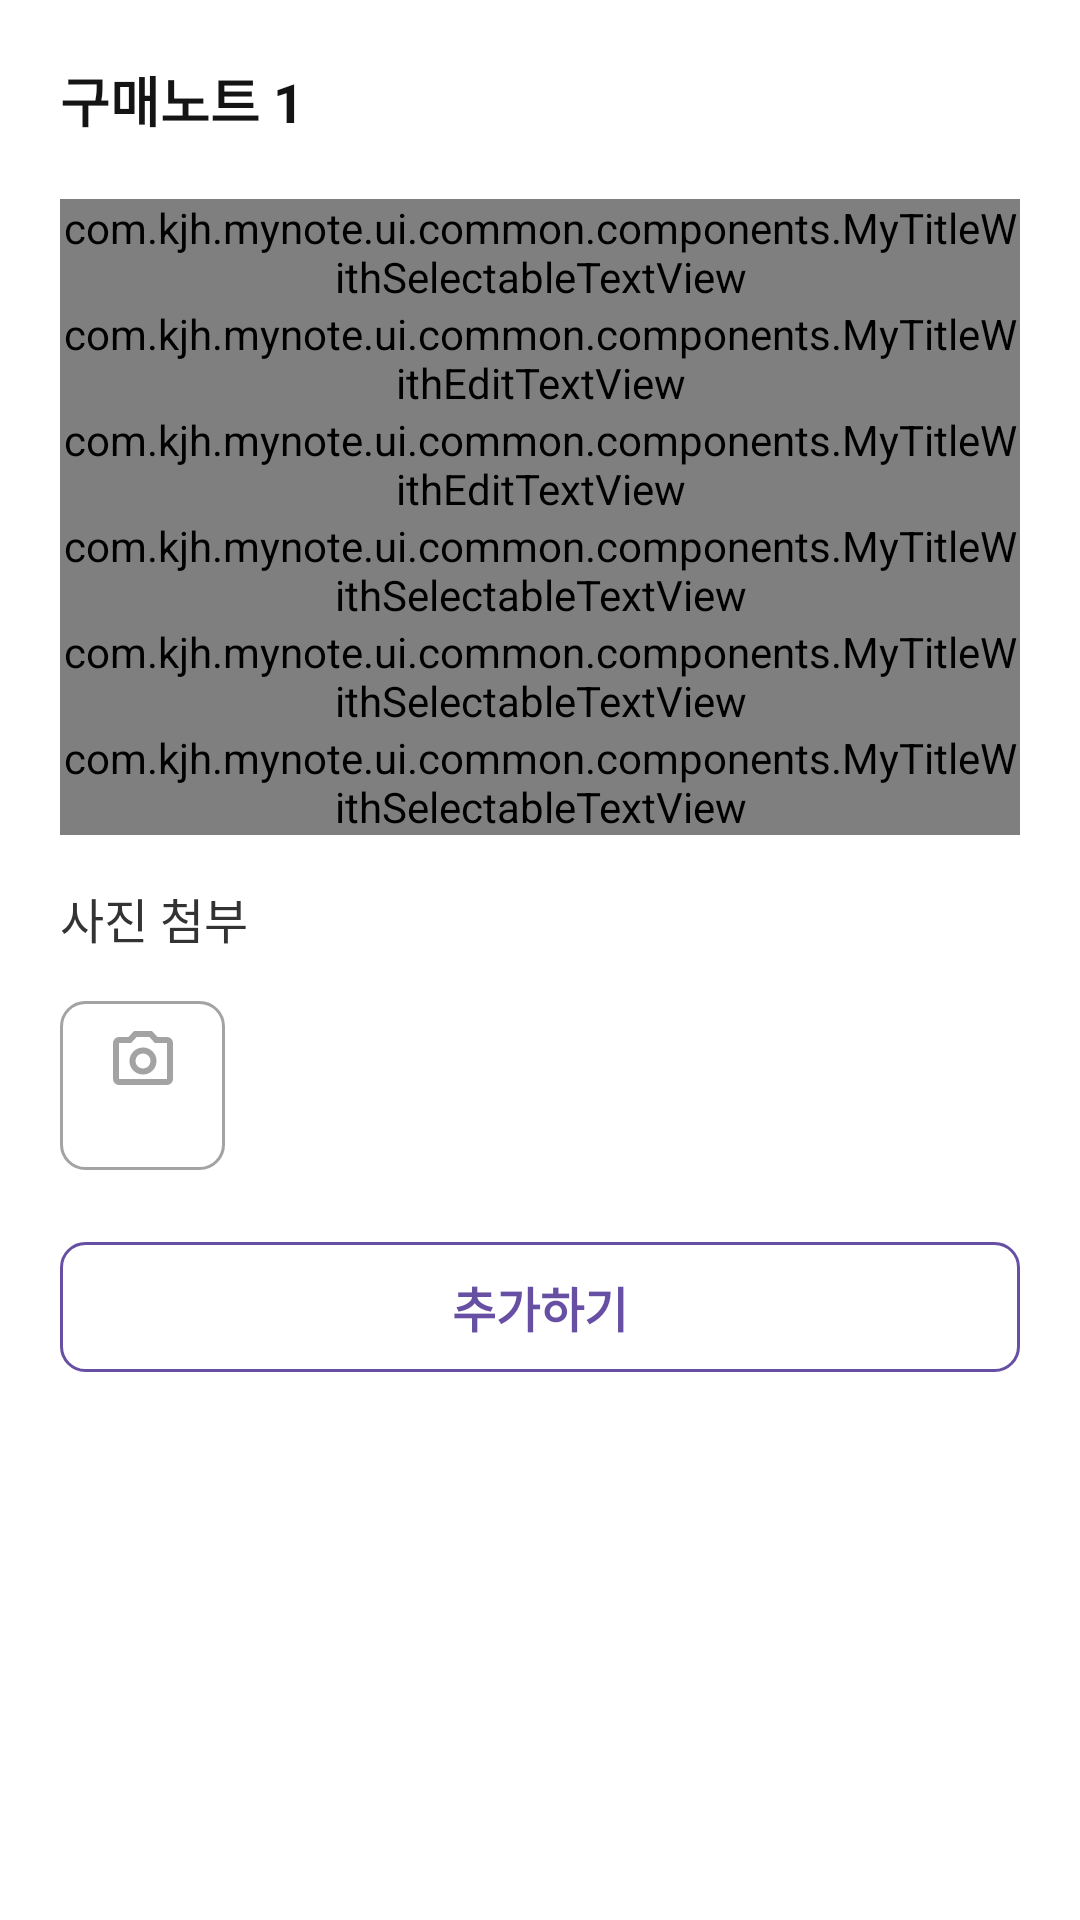

This screen was rendered from an Android layout file. Write that file and the resources it references.
<!-- AndroidManifest.xml: application theme Theme.MyNote -->
<!-- res/layout/vh_make_multiple_purchase_note_item.xml -->
<?xml version="1.0" encoding="utf-8"?>
<androidx.constraintlayout.widget.ConstraintLayout xmlns:android="http://schemas.android.com/apk/res/android"
    xmlns:app="http://schemas.android.com/apk/res-auto"
    xmlns:tools="http://schemas.android.com/tools"
    android:background="@color/white"
    android:layout_width="match_parent"
    android:layout_height="wrap_content"
    android:paddingStart="20dp"
    android:paddingEnd="0dp"
    android:paddingBottom="20dp">

    <androidx.appcompat.widget.AppCompatTextView
        android:id="@+id/tv_title"
        android:layout_width="wrap_content"
        android:layout_height="wrap_content"
        android:layout_marginTop="20dp"
        android:text="구매노트 1"
        android:textSize="18sp"
        android:textStyle="bold"
        android:textColor="@color/black_900"
        app:layout_constraintTop_toTopOf="parent"
        app:layout_constraintStart_toStartOf="parent" />

    <androidx.appcompat.widget.AppCompatImageView
        android:id="@+id/iv_delete"
        android:layout_width="44dp"
        android:layout_height="44dp"
        android:padding="8dp"
        android:layout_marginTop="12dp"
        android:layout_marginEnd="12dp"
        app:srcCompat="@drawable/ic_delete_24"
        app:tint="@color/colorPrimary"
        app:layout_constraintTop_toTopOf="parent"
        app:layout_constraintEnd_toEndOf="parent" />

    
    <com.kjh.mynote.ui.common.components.MyTitleWithSelectableTextView
        android:id="@+id/tv_category"
        android:layout_width="0dp"
        android:layout_height="wrap_content"
        android:layout_marginEnd="20dp"
        android:layout_marginTop="20dp"
        app:isRequired="true"
        app:layout_constraintEnd_toEndOf="parent"
        app:layout_constraintStart_toStartOf="parent"
        app:layout_constraintTop_toBottomOf="@+id/tv_title"
        app:title="@string/category" />

    
    <com.kjh.mynote.ui.common.components.MyTitleWithEditTextView
        android:id="@+id/et_purchase_name"
        android:layout_width="0dp"
        android:layout_height="wrap_content"
        android:layout_marginEnd="20dp"
        android:hint="@string/hint_input_purchase_name"
        android:imeOptions="actionNext"
        app:isRequired="true"
        app:layout_constraintEnd_toEndOf="parent"
        app:layout_constraintStart_toStartOf="parent"
        app:layout_constraintTop_toBottomOf="@+id/tv_category"
        app:title="@string/purchase_name" />

    
    <androidx.recyclerview.widget.RecyclerView
        android:id="@+id/rv_recent_purchase_names"
        android:layout_width="0dp"
        android:layout_height="wrap_content"
        android:clipToPadding="false"
        android:orientation="horizontal"
        android:paddingVertical="8dp"
        android:visibility="gone"
        android:imeOptions="actionDone"
        app:layoutManager="androidx.recyclerview.widget.LinearLayoutManager"
        app:layout_constraintEnd_toEndOf="parent"
        app:layout_constraintStart_toEndOf="@+id/gl_guideline"
        app:layout_constraintTop_toBottomOf="@+id/et_purchase_name" />

    
    <com.kjh.mynote.ui.common.components.MyTitleWithEditTextView
        android:id="@+id/et_purchase_price"
        android:layout_width="0dp"
        android:layout_height="wrap_content"
        android:layout_marginEnd="20dp"
        android:hint="@string/hint_input_purchase_price"
        android:imeOptions="actionDone"
        android:inputType="number"
        app:isRequired="true"
        app:layout_constraintEnd_toEndOf="parent"
        app:layout_constraintStart_toStartOf="parent"
        app:layout_constraintTop_toBottomOf="@+id/rv_recent_purchase_names"
        app:title="@string/purchase_price" />

    
    <com.kjh.mynote.ui.common.components.MyTitleWithSelectableTextView
        android:id="@+id/tv_purchase_date"
        android:layout_width="0dp"
        android:layout_height="wrap_content"
        android:layout_marginEnd="20dp"
        app:isRequired="true"
        app:layout_constraintEnd_toEndOf="parent"
        app:layout_constraintStart_toStartOf="parent"
        app:layout_constraintTop_toBottomOf="@+id/et_purchase_price"
        app:title="@string/purchase_date" />

    
    <com.kjh.mynote.ui.common.components.MyTitleWithSelectableTextView
        android:id="@+id/tv_payment_method"
        android:layout_width="0dp"
        android:layout_height="wrap_content"
        android:layout_marginEnd="20dp"
        app:isRequired="true"
        app:layout_constraintEnd_toEndOf="parent"
        app:layout_constraintStart_toStartOf="parent"
        app:layout_constraintTop_toBottomOf="@+id/tv_purchase_date"
        app:title="@string/payment_method" />

    <androidx.constraintlayout.widget.ConstraintLayout
        android:id="@+id/cl_register_default_payment_method"
        android:layout_width="wrap_content"
        android:layout_height="28dp"
        android:background="?attr/selectableItemBackground"
        android:visibility="gone"
        app:layout_constraintStart_toEndOf="@+id/gl_guideline"
        app:layout_constraintTop_toBottomOf="@+id/tv_payment_method">

        <androidx.appcompat.widget.AppCompatImageView
            android:id="@+id/iv_checkbox"
            android:layout_width="wrap_content"
            android:layout_height="wrap_content"
            app:layout_constraintBottom_toBottomOf="parent"
            app:layout_constraintStart_toStartOf="parent"
            app:layout_constraintTop_toTopOf="parent"
            app:srcCompat="@drawable/ic_unselected_checkbox"
            app:tint="@color/colorPrimary" />

        <androidx.appcompat.widget.AppCompatTextView
            android:layout_width="wrap_content"
            android:layout_height="wrap_content"
            android:layout_marginStart="4dp"
            android:text="기본 결제수단으로 등록할래요!"
            android:textColor="@color/black_600"
            android:textSize="14sp"
            app:layout_constraintBottom_toBottomOf="parent"
            app:layout_constraintStart_toEndOf="@+id/iv_checkbox"
            app:layout_constraintTop_toTopOf="parent" />
    </androidx.constraintlayout.widget.ConstraintLayout>

    
    <com.kjh.mynote.ui.common.components.MyTitleWithSelectableTextView
        android:id="@+id/tv_purchase_place"
        android:layout_width="0dp"
        android:layout_height="wrap_content"
        android:layout_marginEnd="20dp"
        app:isRequired="false"
        app:layout_constraintEnd_toEndOf="parent"
        app:layout_constraintStart_toStartOf="parent"
        app:layout_constraintTop_toBottomOf="@+id/cl_register_default_payment_method"
        app:title="@string/purchase_place" />

    
    <androidx.appcompat.widget.AppCompatTextView
        android:id="@+id/tv_title_attach_images"
        android:layout_width="wrap_content"
        android:layout_height="wrap_content"
        android:layout_marginTop="16dp"
        android:text="@string/attach_image"
        android:textColor="@color/black_800"
        android:textSize="16sp"
        app:layout_constraintStart_toStartOf="parent"
        app:layout_constraintTop_toBottomOf="@+id/tv_purchase_place" />

    
    <androidx.constraintlayout.widget.ConstraintLayout
        android:id="@+id/cl_attach_images"
        android:layout_width="55dp"
        android:layout_height="wrap_content"
        android:layout_marginTop="16dp"
        android:background="@drawable/ripple_shape_c_8_l_black_500"
        android:paddingVertical="7dp"
        app:layout_constraintStart_toStartOf="parent"
        app:layout_constraintTop_toBottomOf="@+id/tv_title_attach_images">

        <androidx.appcompat.widget.AppCompatImageView
            android:id="@+id/iv_camera"
            android:layout_width="24dp"
            android:layout_height="24dp"
            app:layout_constraintEnd_toEndOf="parent"
            app:layout_constraintStart_toStartOf="parent"
            app:layout_constraintTop_toTopOf="parent"
            app:srcCompat="@drawable/ic_camera_24_purple"
            app:tint="@color/black_500" />

        <androidx.appcompat.widget.AppCompatTextView
            android:id="@+id/tv_image_count"
            android:layout_width="wrap_content"
            android:layout_height="wrap_content"
            android:layout_marginTop="2dp"
            android:textColor="@color/black_500"
            android:textSize="12sp"
            app:layout_constraintEnd_toEndOf="parent"
            app:layout_constraintStart_toStartOf="parent"
            app:layout_constraintTop_toBottomOf="@+id/iv_camera"
            tools:text="1/3" />
    </androidx.constraintlayout.widget.ConstraintLayout>

    
    <androidx.recyclerview.widget.RecyclerView
        android:id="@+id/rv_temp_images"
        android:layout_width="0dp"
        android:layout_height="wrap_content"
        android:layout_marginStart="8dp"
        android:clipToPadding="false"
        android:orientation="horizontal"
        android:paddingStart="0dp"
        android:paddingEnd="8dp"
        app:layoutManager="androidx.recyclerview.widget.LinearLayoutManager"
        app:layout_constraintBottom_toBottomOf="@+id/cl_attach_images"
        app:layout_constraintEnd_toEndOf="parent"
        app:layout_constraintStart_toEndOf="@+id/cl_attach_images"
        app:layout_constraintTop_toTopOf="@+id/cl_attach_images" />

    <androidx.constraintlayout.widget.Guideline
        android:id="@+id/gl_guideline"
        android:layout_width="wrap_content"
        android:layout_height="wrap_content"
        android:orientation="vertical"
        app:layout_constraintGuide_percent="0.3" />

    <androidx.appcompat.widget.AppCompatTextView
        android:id="@+id/tv_add"
        android:layout_width="0dp"
        android:layout_height="wrap_content"
        android:text="@string/do_add"
        android:textSize="16sp"
        android:textStyle="bold"
        android:textColor="@color/colorPrimary"
        android:background="@drawable/ripple_shape_s_white_c_8_l_color_primary"
        android:layout_marginEnd="20dp"
        android:paddingVertical="10dp"
        android:gravity="center"
        android:layout_marginTop="24dp"
        app:layout_constraintTop_toBottomOf="@+id/cl_attach_images"
        app:layout_constraintStart_toStartOf="parent"
        app:layout_constraintEnd_toEndOf="parent" />
</androidx.constraintlayout.widget.ConstraintLayout>
<!-- resources referenced by this layout -->
<resources>
  <color name="black_500">#A3A3A3</color>
  <color name="black_600">#858585</color>
  <color name="black_800">#333333</color>
  <color name="black_900">#141414</color>
  <color name="colorPrimary">#6750A4</color>
  <color name="white">#FFFFFFFF</color>
  <!-- drawable ic_camera_24_purple (drawable) -->
  <vector xmlns:android="http://schemas.android.com/apk/res/android"
      android:width="24dp"
      android:height="24dp"
      android:viewportWidth="960"
      android:viewportHeight="960">
    <path
        android:pathData="M480,700q75,0 127.5,-52.5T660,520q0,-75 -52.5,-127.5T480,340q-75,0 -127.5,52.5T300,520q0,75 52.5,127.5T480,700ZM480,620q-42,0 -71,-29t-29,-71q0,-42 29,-71t71,-29q42,0 71,29t29,71q0,42 -29,71t-71,29ZM160,840q-33,0 -56.5,-23.5T80,760v-480q0,-33 23.5,-56.5T160,200h126l74,-80h240l74,80h126q33,0 56.5,23.5T880,280v480q0,33 -23.5,56.5T800,840L160,840ZM160,760h640v-480L638,280l-73,-80L395,200l-73,80L160,280v480ZM480,520Z"
        android:fillColor="#7732FF"/>
  </vector>
  <!-- drawable ripple_shape_c_8_l_black_500 (drawable) -->
  <?xml version="1.0" encoding="utf-8"?>
  <ripple xmlns:android="http://schemas.android.com/apk/res/android"
      android:color="@color/ripple_white_color">
      <item android:id="@android:id/background">
          <shape android:shape="rectangle">
              <solid android:color="@color/white" />
              <stroke
                  android:width="1dp"
                  android:color="@color/black_500" />
              <corners android:radius="8dp" />
          </shape>
      </item>
  </ripple>
  <!-- drawable ripple_shape_s_white_c_8_l_color_primary (drawable) -->
  <?xml version="1.0" encoding="utf-8"?>
  <ripple xmlns:android="http://schemas.android.com/apk/res/android"
      android:color="@color/ripple_white_color">
      <item android:id="@android:id/background">
          <shape android:shape="rectangle">
              <solid android:color="@color/white" />
              <corners android:radius="8dp" />
              <stroke android:width="1dp" android:color="@color/colorPrimary" />
          </shape>
      </item>
  </ripple>
  <string name="attach_image">사진 첨부</string>
  <string name="category">카테고리</string>
  <string name="do_add">추가하기</string>
  <string name="hint_input_purchase_name">구매명 입력</string>
  <string name="hint_input_purchase_price">구매 금액 입력</string>
  <string name="payment_method">결제수단</string>
  <string name="purchase_date">구매 날짜</string>
  <string name="purchase_name">구매명</string>
  <string name="purchase_place">구매 장소</string>
  <string name="purchase_price">구매 금액</string>
  <style name="Theme.MyNote" parent="Base.Theme.MyNote" />
  <color name="ripple_white_color">#1f000000</color>
  <style name="Base.Theme.MyNote" parent="Theme.Material3.DayNight.NoActionBar">
          
          <item name="android:windowBackground">@color/white</item>
          <item name="android:statusBarColor">@color/white</item>
          <item name="android:windowLightStatusBar">true</item>
      </style>
</resources>
